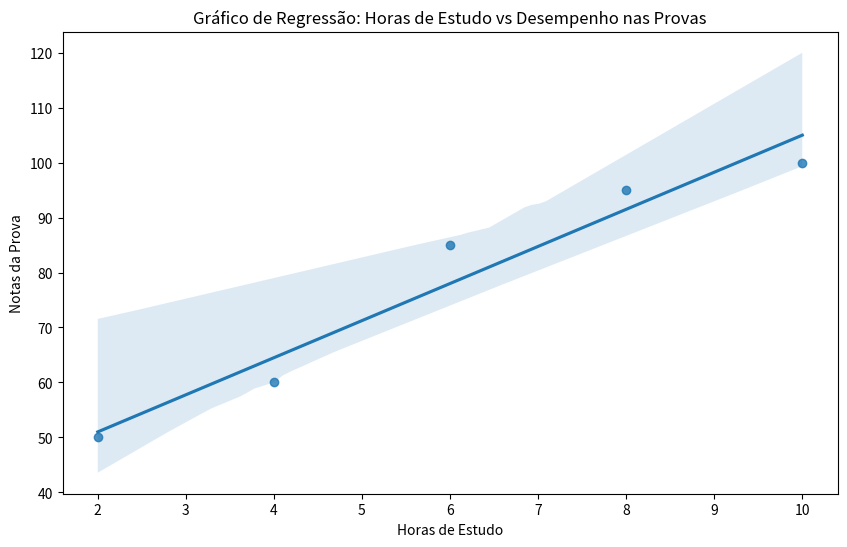

Here is the Python script that generated this plot:
import pandas as pd
import matplotlib.pylab as plt
import seaborn as sns

dataframe = pd.DataFrame({
    'alunos': ['Matheus', 'Fernando', 'Ana', 'Beatriz', 'Bruna'],
    'horas': [2, 4, 6, 8, 10],
    'notas': [50, 60, 85, 95, 100]
})
print(dataframe)

plt.figure(figsize=(10, 6))
sns.regplot(x = 'horas', y = 'notas', data = dataframe)

plt.xlabel('Horas de Estudo')
plt.ylabel('Notas da Prova')
plt.title('Gráfico de Regressão: Horas de Estudo vs Desempenho nas Provas')

plt.show()
